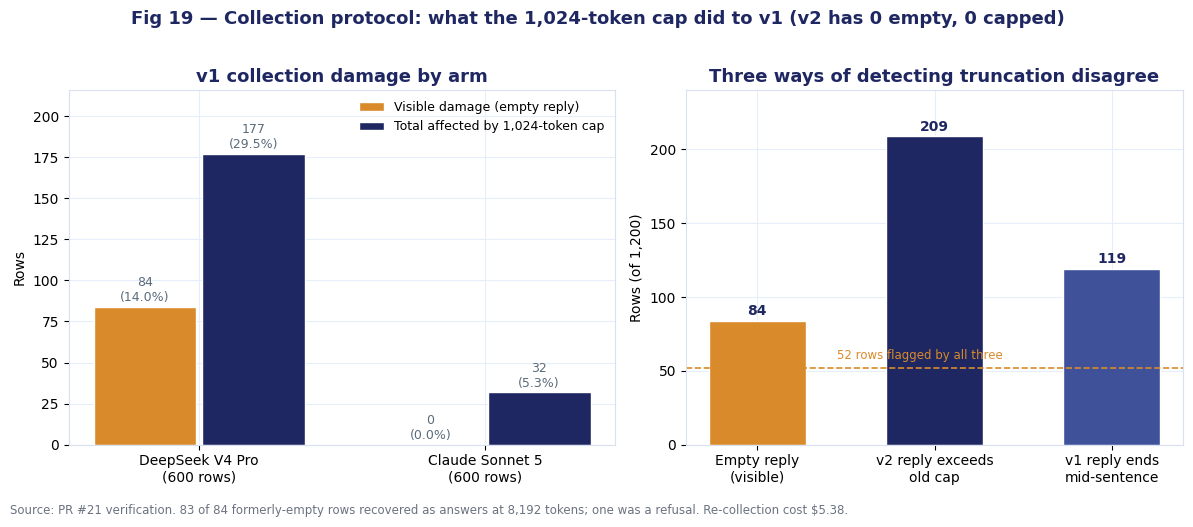

The script that saved this image:
#!/usr/bin/env python3
"""LLMEV-108 — Figure 19: what the 1,024-token cap did to the v1 corpus.

The numbers are the verification figures from PR #21 / docs/corpus-provenance.md.
They are constants here because v1 is no longer in data/raw (retrievable from git at
commit 68ad1715). To recompute, diff v1 against v2 and update the dict below.

Usage:   python scripts/figure_19_collection_protocol.py [out_dir]
"""
import os, sys
import matplotlib
matplotlib.use("Agg")
import matplotlib.pyplot as plt
import numpy as np

OUT = sys.argv[1] if len(sys.argv) > 1 else "figures"
os.makedirs(OUT, exist_ok=True)

# ---- PR #21 verification figures ----
V1 = {
    "visible_empty":      {"deepseek-v4-pro": 84,  "claude-sonnet-5": 0},    # empty replies in v1
    "affected_by_cap":    {"deepseek-v4-pro": 177, "claude-sonnet-5": 32},   # v2 reply exceeds 1024
    "detector_counts":    {"Empty reply\n(visible)": 84, "v2 reply exceeds\nold cap": 209,
                           "v1 reply ends\nmid-sentence": 119},
    "detector_overlap":   52,     # rows flagged by all three
    "recovered_as_answer": 83,    # of the 84 empties, re-collected at 8192
    "cost_usd": 5.38,
}

NAVY, MID, AMBER, GREY = "#1E2761", "#3E5199", "#D98A2B", "#6B7280"
plt.rcParams.update({"font.family": "DejaVu Sans", "font.size": 10, "axes.edgecolor": "#D9E0EF",
                     "axes.titlesize": 13, "axes.titleweight": "bold", "axes.titlecolor": NAVY,
                     "axes.grid": True, "grid.color": "#E7EEFB", "axes.axisbelow": True,
                     "figure.facecolor": "white"})

fig, (a1, a2) = plt.subplots(1, 2, figsize=(12, 4.8), gridspec_kw={"width_ratios": [1.1, 1]})
arms = ["DeepSeek V4 Pro\n(600 rows)", "Claude Sonnet 5\n(600 rows)"]
keys = ["deepseek-v4-pro", "claude-sonnet-5"]
visible = [V1["visible_empty"][k] for k in keys]
affected = [V1["affected_by_cap"][k] for k in keys]
x = np.arange(2)
b1 = a1.bar(x - 0.19, visible, 0.36, color=AMBER, edgecolor="white", label="Visible damage (empty reply)")
b2 = a1.bar(x + 0.19, affected, 0.36, color=NAVY, edgecolor="white", label="Total affected by 1,024-token cap")
for bb in (b1, b2):
    for r in bb:
        v = r.get_height()
        a1.annotate(f"{v}\n({v / 600 * 100:.1f}%)", (r.get_x() + r.get_width() / 2, v),
                    textcoords="offset points", xytext=(0, 4), ha="center", fontsize=9, color="#5A6B7A")
a1.set_xticks(x); a1.set_xticklabels(arms)
a1.set_ylabel("Rows"); a1.set_ylim(0, max(affected) * 1.22)
a1.set_title("v1 collection damage by arm")
a1.legend(frameon=False, loc="upper right", fontsize=9)

det = list(V1["detector_counts"].keys()); vals = list(V1["detector_counts"].values())
b = a2.bar(det, vals, 0.55, color=[AMBER, NAVY, MID], edgecolor="white")
for r, v in zip(b, vals):
    a2.annotate(str(v), (r.get_x() + r.get_width() / 2, v), textcoords="offset points",
                xytext=(0, 4), ha="center", fontsize=10, fontweight="bold", color=NAVY)
a2.axhline(V1["detector_overlap"], color=AMBER, linestyle="--", linewidth=1.2)
a2.text(0.45, V1["detector_overlap"] + 4, f"{V1['detector_overlap']} rows flagged by all three",
        fontsize=8.5, color=AMBER, ha="left", va="bottom")
a2.set_ylabel("Rows (of 1,200)"); a2.set_ylim(0, max(vals) * 1.15)
a2.set_title("Three ways of detecting truncation disagree")
fig.suptitle("Fig 19 — Collection protocol: what the 1,024-token cap did to v1 (v2 has 0 empty, 0 capped)",
             fontsize=13, fontweight="bold", color=NAVY, y=1.02)
fig.text(0.01, -0.03, f"Source: PR #21 verification. {V1['recovered_as_answer']} of 84 formerly-empty rows "
                      f"recovered as answers at 8,192 tokens; one was a refusal. Re-collection cost ${V1['cost_usd']:.2f}.",
         fontsize=8.5, color=GREY)
fig.tight_layout()
for ext in ("png", "svg"):
    fig.savefig(os.path.join(OUT, f"fig19_v1_token_cap_damage.{ext}"), dpi=200, bbox_inches="tight")
print("wrote fig19_v1_token_cap_damage")
